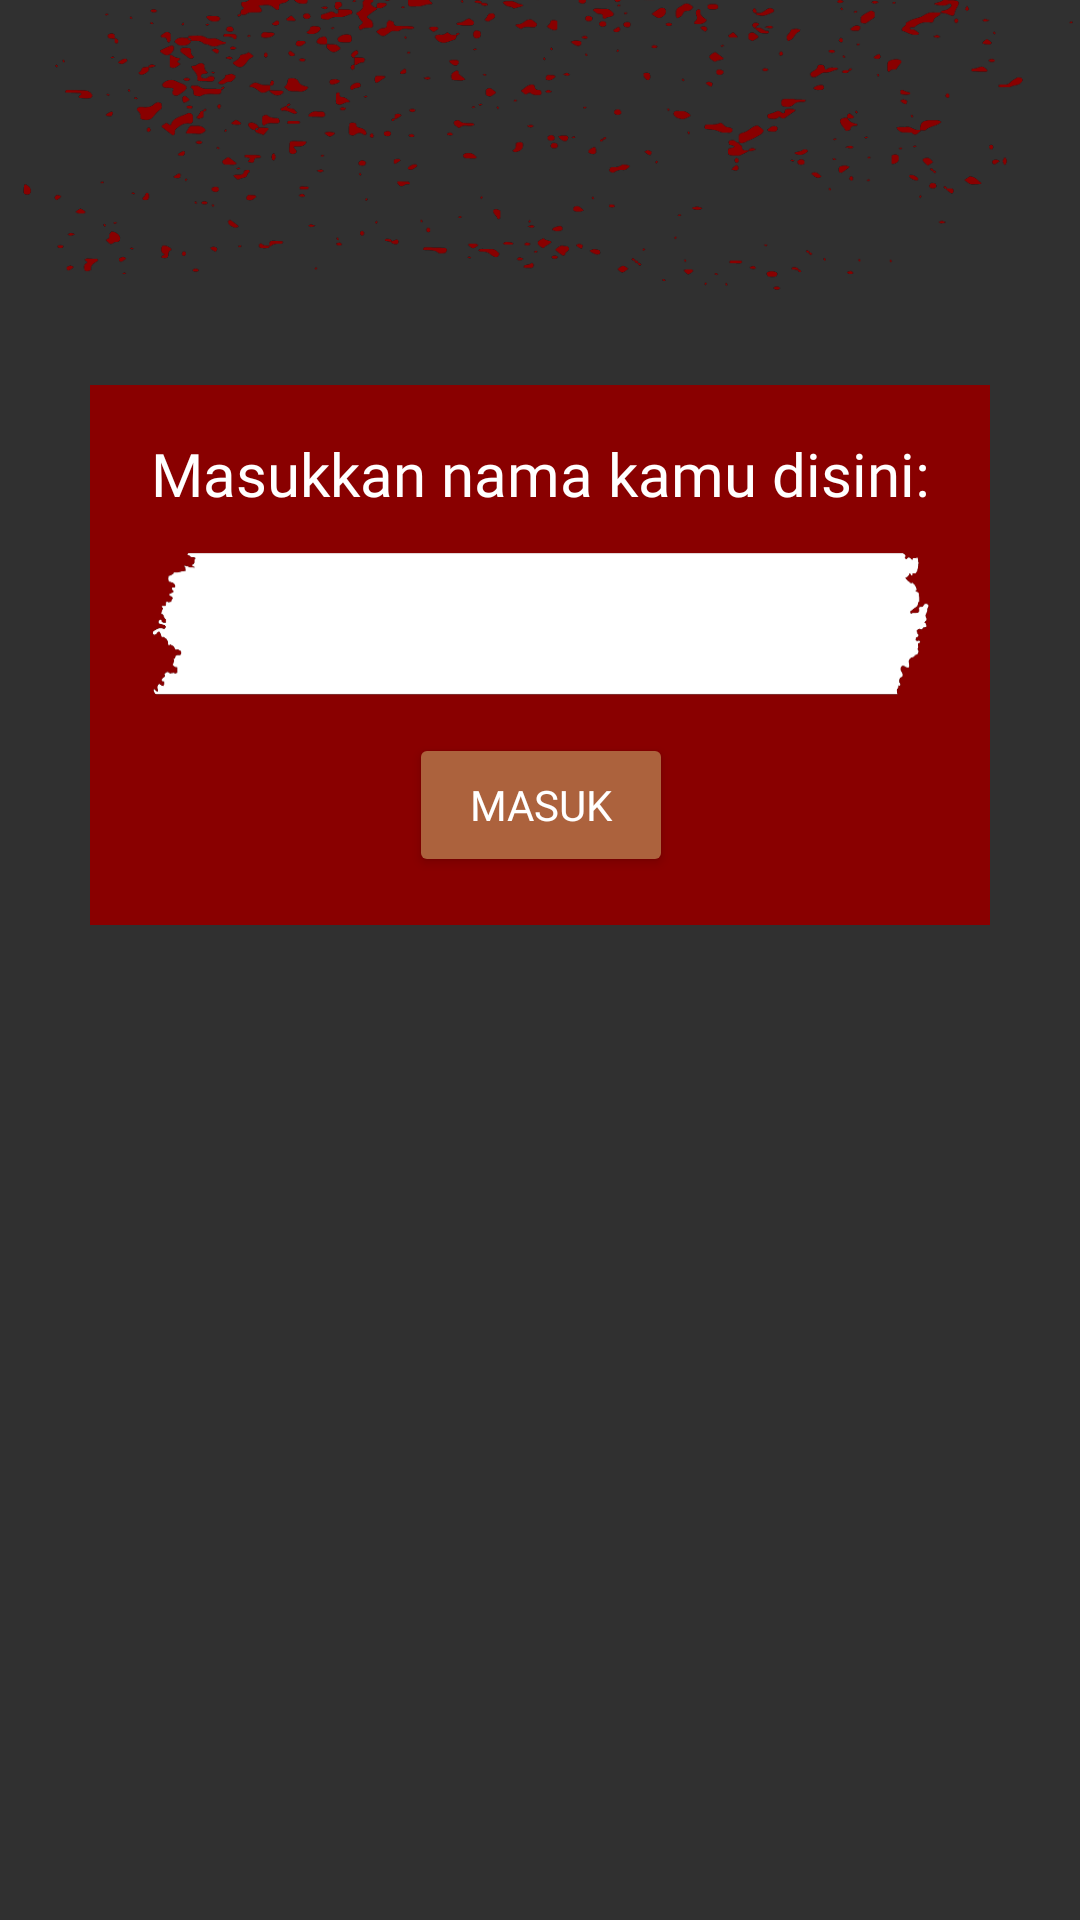

Layout XML and referenced resources for this Android screen:
<!-- AndroidManifest.xml: activity theme Theme.AppCompat.NoActionBar -->
<!-- res/layout/activity_add_identity.xml -->
<?xml version="1.0" encoding="utf-8"?>
<androidx.constraintlayout.widget.ConstraintLayout xmlns:android="http://schemas.android.com/apk/res/android"
    xmlns:app="http://schemas.android.com/apk/res-auto"
    xmlns:tools="http://schemas.android.com/tools"
    android:layout_width="match_parent"
    android:layout_height="match_parent"
    android:background="@drawable/bg_identity"
    tools:context=".AddIdentityActivity">

    <ImageView
        android:id="@+id/imageView"
        android:layout_width="match_parent"
        android:layout_height="150dp"
        android:layout_marginTop="-30dp"
        android:src="@drawable/ornament_red"
        app:layout_constraintEnd_toEndOf="parent"
        app:layout_constraintStart_toStartOf="parent"
        app:layout_constraintTop_toTopOf="parent" />

    <ImageView
        android:id="@+id/imageView2"
        android:layout_width="300dp"
        android:layout_height="180dp"
        android:layout_marginTop="8dp"
        android:src="@drawable/shape_red"
        app:layout_constraintEnd_toEndOf="parent"
        app:layout_constraintStart_toStartOf="parent"
        app:layout_constraintTop_toBottomOf="@+id/imageView" />

    <TextView
        android:id="@+id/textView"
        android:layout_width="wrap_content"
        android:layout_height="wrap_content"
        android:fontFamily="@font/a_plainer_font"
        android:layout_marginTop="16dp"
        android:text="Masukkan nama kamu disini:"
        android:textColor="#FFFFFF"
        android:textSize="20sp"
        app:layout_constraintEnd_toEndOf="@+id/imageView2"
        app:layout_constraintStart_toStartOf="@+id/imageView2"
        app:layout_constraintTop_toTopOf="@+id/imageView2" />

    <EditText
        android:id="@+id/editText"
        android:layout_width="0dp"
        android:layout_height="0dp"
        android:layout_marginTop="12dp"
        android:layout_marginBottom="12dp"
        android:gravity="center"
        android:hint="Ketikkan sesuatu . . ."
        android:fontFamily="@font/a_plainer_font"
        android:background="@drawable/bg_edtext"
        app:layout_constraintBottom_toTopOf="@+id/button2"
        app:layout_constraintEnd_toEndOf="@+id/textView"
        app:layout_constraintStart_toStartOf="@+id/textView"
        app:layout_constraintTop_toBottomOf="@+id/textView" />

    <Button
        android:id="@+id/button2"
        android:layout_width="wrap_content"
        android:layout_height="wrap_content"
        android:layout_marginBottom="16dp"
        android:backgroundTint="#AC623D"
        android:text="Masuk"
        android:fontFamily="@font/a_plainer_font"
        app:cornerRadius="15dp"
        app:layout_constraintBottom_toBottomOf="@+id/imageView2"
        app:layout_constraintEnd_toEndOf="@+id/editText"
        app:layout_constraintStart_toStartOf="@+id/editText" />

</androidx.constraintlayout.widget.ConstraintLayout>
<!-- resources referenced by this layout -->
<resources>
  <!-- drawable bg_edtext (drawable) -->
  <?xml version="1.0" encoding="utf-8"?>
  <selector xmlns:android="http://schemas.android.com/apk/res/android">
      <item android:drawable="@drawable/edttext"/>
  </selector>
  <!-- drawable ornament_red: png bitmap (drawable, 52220 bytes) -->
  <!-- drawable shape_red (drawable) -->
  <?xml version="1.0" encoding="utf-8"?>
  <shape xmlns:android="http://schemas.android.com/apk/res/android">
      <solid android:color="#890000"/>
  </shape>
  <!-- drawable edttext: png bitmap (drawable, 4761 bytes) -->
</resources>
